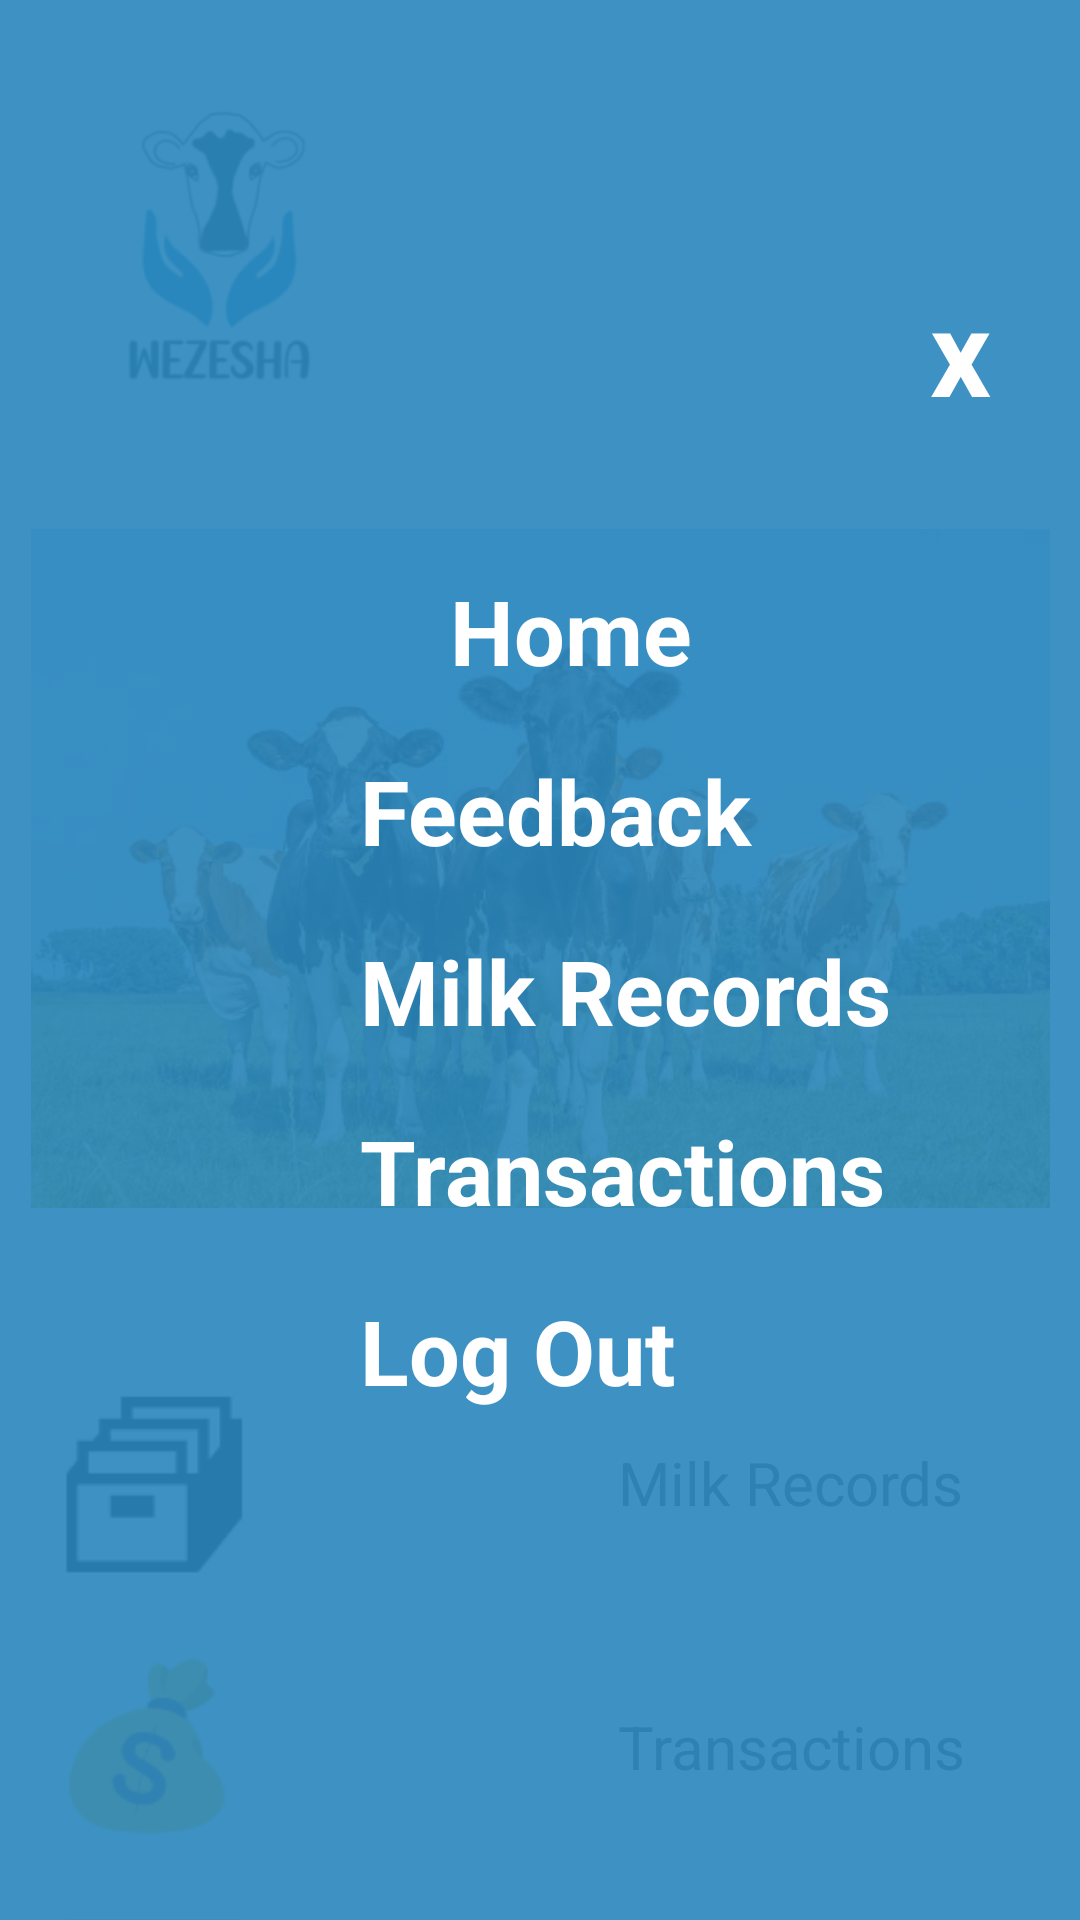

Layout XML and referenced resources for this Android screen:
<!-- AndroidManifest.xml: application theme Theme.WezeshaApplication -->
<!-- res/layout/activity_hamburger_menu.xml -->
<?xml version="1.0" encoding="utf-8"?>
<androidx.constraintlayout.widget.ConstraintLayout xmlns:android="http://schemas.android.com/apk/res/android"
    xmlns:app="http://schemas.android.com/apk/res-auto"
    xmlns:tools="http://schemas.android.com/tools"
    android:id="@+id/main"
    android:layout_width="match_parent"
    android:layout_height="match_parent"
    tools:context=".Login">

    <ImageView
        android:id="@+id/tvLogo"
        android:layout_width="120dp"
        android:layout_height="120dp"
        android:layout_marginStart="16dp"
        android:layout_marginTop="24dp"
        app:layout_constraintStart_toStartOf="parent"
        app:layout_constraintTop_toTopOf="parent"
        app:srcCompat="@drawable/logo" />

    <ImageView
        android:id="@+id/tvCows"
        android:layout_width="0dp"
        android:layout_height="wrap_content"
        android:layout_marginStart="-6dp"
        android:layout_marginTop="120dp"
        android:layout_marginEnd="10dp"
        app:layout_constraintEnd_toEndOf="parent"
        app:layout_constraintHorizontal_bias="0.0"
        app:layout_constraintStart_toStartOf="@+id/tvLogo"
        app:layout_constraintTop_toTopOf="parent"
        app:srcCompat="@drawable/cows" />

    <ImageView
        android:id="@+id/tvMilkrecords"
        android:layout_width="70dp"
        android:layout_height="70dp"

        android:layout_marginStart="16dp"
        app:layout_constraintStart_toStartOf="parent"
        app:layout_constraintTop_toBottomOf="@+id/tvCows"
        app:srcCompat="@drawable/milkrecords" />

    <TextView
        android:id="@+id/tvRecordstext"
        android:layout_width="wrap_content"
        android:layout_height="wrap_content"
        android:layout_marginStart="120dp"
        android:text="Milk Records"
        android:textSize="20dp"
        app:layout_constraintBottom_toBottomOf="@+id/tvMilkrecords"
        app:layout_constraintStart_toEndOf="@+id/tvMilkrecords"
        app:layout_constraintTop_toTopOf="@+id/tvMilkrecords" />

    <ImageView
        android:id="@+id/imageView4"
        android:layout_width="70dp"
        android:layout_height="70dp"
        android:layout_marginTop="18dp"
        app:layout_constraintEnd_toEndOf="@+id/tvMilkrecords"
        app:layout_constraintStart_toStartOf="@+id/tvMilkrecords"
        app:layout_constraintTop_toBottomOf="@+id/tvMilkrecords"
        app:srcCompat="@drawable/transactions" />

    <TextView
        android:id="@+id/tvTransactions"
        android:layout_width="wrap_content"
        android:layout_height="wrap_content"
        android:layout_marginStart="120dp"
        android:text="Transactions"
        android:textSize="20dp"
        app:layout_constraintBottom_toBottomOf="@+id/imageView4"
        app:layout_constraintStart_toEndOf="@+id/imageView4"
        app:layout_constraintTop_toTopOf="@+id/imageView4" />

    <ImageView
        android:id="@+id/imageView5"
        android:layout_width="70dp"
        android:layout_height="70dp"
        android:layout_marginTop="18dp"
        app:layout_constraintEnd_toEndOf="@+id/imageView4"
        app:layout_constraintStart_toStartOf="@+id/imageView4"
        app:layout_constraintTop_toBottomOf="@+id/imageView4"
        app:srcCompat="@drawable/credithistory" />

    <TextView
        android:id="@+id/tvCredit"
        android:layout_width="wrap_content"
        android:layout_height="wrap_content"
        android:layout_marginStart="120dp"
        android:text="Credit History"
        android:textSize="20dp"
        app:layout_constraintBottom_toBottomOf="@+id/imageView5"
        app:layout_constraintStart_toEndOf="@+id/imageView5"
        app:layout_constraintTop_toTopOf="@+id/imageView5" />


    <RelativeLayout
        android:layout_width="match_parent"
        android:layout_height="match_parent"
        android:background="#E82A88BD"
        tools:context=".Login"
        tools:layout_editor_absoluteX="0dp"
        tools:layout_editor_absoluteY="-83dp">


        <TextView
            android:id="@+id/tvClose"
            android:layout_width="wrap_content"
            android:layout_height="wrap_content"
            android:layout_marginLeft="300dp"
            android:layout_marginTop="80dp"
            android:padding="10dp"
            android:text="x"
            android:textColor="@color/white"
            android:textSize="40sp"
            android:textStyle="bold"
            app:layout_constraintBottom_toTopOf="@+id/tvFeedback"
            app:layout_constraintEnd_toEndOf="parent"
            app:layout_constraintStart_toStartOf="parent"
            app:layout_constraintTop_toTopOf="parent" />

        <TextView
            android:id="@+id/firstTextView"
            android:layout_width="wrap_content"
            android:layout_height="wrap_content"
            android:layout_marginLeft="140dp"
            android:layout_marginTop="180dp"
            android:padding="10dp"
            android:text="Home"
            android:textColor="@color/white"
            android:textSize="30sp"
            android:textStyle="bold"
            app:layout_constraintBottom_toTopOf="@+id/tvFeedback"
            app:layout_constraintEnd_toEndOf="parent"
            app:layout_constraintStart_toStartOf="parent"
            app:layout_constraintTop_toTopOf="parent" />

        <TextView
            android:id="@+id/tvFeedback"
            android:layout_width="wrap_content"
            android:layout_height="wrap_content"
            android:layout_marginTop="240dp"
            android:layout_marginLeft="110dp"
            android:padding="10dp"
            android:text="Feedback"
            android:textColor="@color/white"
            android:textSize="30sp"
            android:textStyle="bold"
            app:layout_constraintBottom_toTopOf="@+id/tvMilkRecords"
            app:layout_constraintEnd_toEndOf="parent"
            app:layout_constraintStart_toStartOf="parent"
            app:layout_constraintTop_toBottomOf="@+id/firstTextView" />

        <TextView
            android:id="@+id/tvMilkRecords"
            android:layout_width="wrap_content"
            android:layout_height="wrap_content"
            android:layout_marginLeft="110dp"
            android:layout_marginTop="300dp"
            android:padding="10dp"
            android:text="Milk Records"
            android:textColor="@color/white"
            android:textSize="30sp"
            android:textStyle="bold"
            app:layout_constraintBottom_toTopOf="@+id/tvTransactionss"
            app:layout_constraintEnd_toEndOf="parent"
            app:layout_constraintStart_toStartOf="parent"
            app:layout_constraintTop_toBottomOf="@+id/tvFeedback" />

        <TextView
            android:id="@+id/tvTransactionss"
            android:layout_width="wrap_content"
            android:layout_height="wrap_content"
            android:layout_marginLeft="110dp"
            android:layout_marginTop="360dp"
            android:padding="10dp"
            android:text="Transactions"
            android:textColor="@color/white"
            android:textSize="30sp"
            android:textStyle="bold"
            app:layout_constraintBottom_toTopOf="@+id/tvLogOut"
            app:layout_constraintEnd_toEndOf="parent"
            app:layout_constraintStart_toStartOf="parent"
            app:layout_constraintTop_toBottomOf="@+id/tvMilkRecords" />

        <TextView
            android:id="@+id/tvLogOut"
            android:layout_width="wrap_content"
            android:layout_height="wrap_content"
            android:layout_marginTop="420dp"
            android:layout_marginLeft="110dp"
            android:padding="10dp"
            android:text="Log Out"
            android:textColor="@color/white"
            android:textSize="30sp"
            android:textStyle="bold"
            app:layout_constraintBottom_toBottomOf="parent"
            app:layout_constraintEnd_toEndOf="parent"
            app:layout_constraintStart_toStartOf="parent"
            app:layout_constraintTop_toBottomOf="@+id/tvTransactionss" />


    </RelativeLayout>

</androidx.constraintlayout.widget.ConstraintLayout>
<!-- resources referenced by this layout -->
<resources>
  <color name="white">#FFFFFFFF</color>
  <!-- drawable cows: webp bitmap (drawable, 33634 bytes) -->
  <!-- drawable credithistory: png bitmap (drawable, 688 bytes) -->
  <!-- drawable logo: png bitmap (drawable, 24287 bytes) -->
  <!-- drawable milkrecords: png bitmap (drawable, 865 bytes) -->
  <!-- drawable transactions: png bitmap (drawable, 2626 bytes) -->
  <style name="Theme.WezeshaApplication" parent="Base.Theme.WezeshaApplication" />
  <style name="Base.Theme.WezeshaApplication" parent="Theme.Material3.DayNight.NoActionBar">
          
          
      </style>
</resources>
